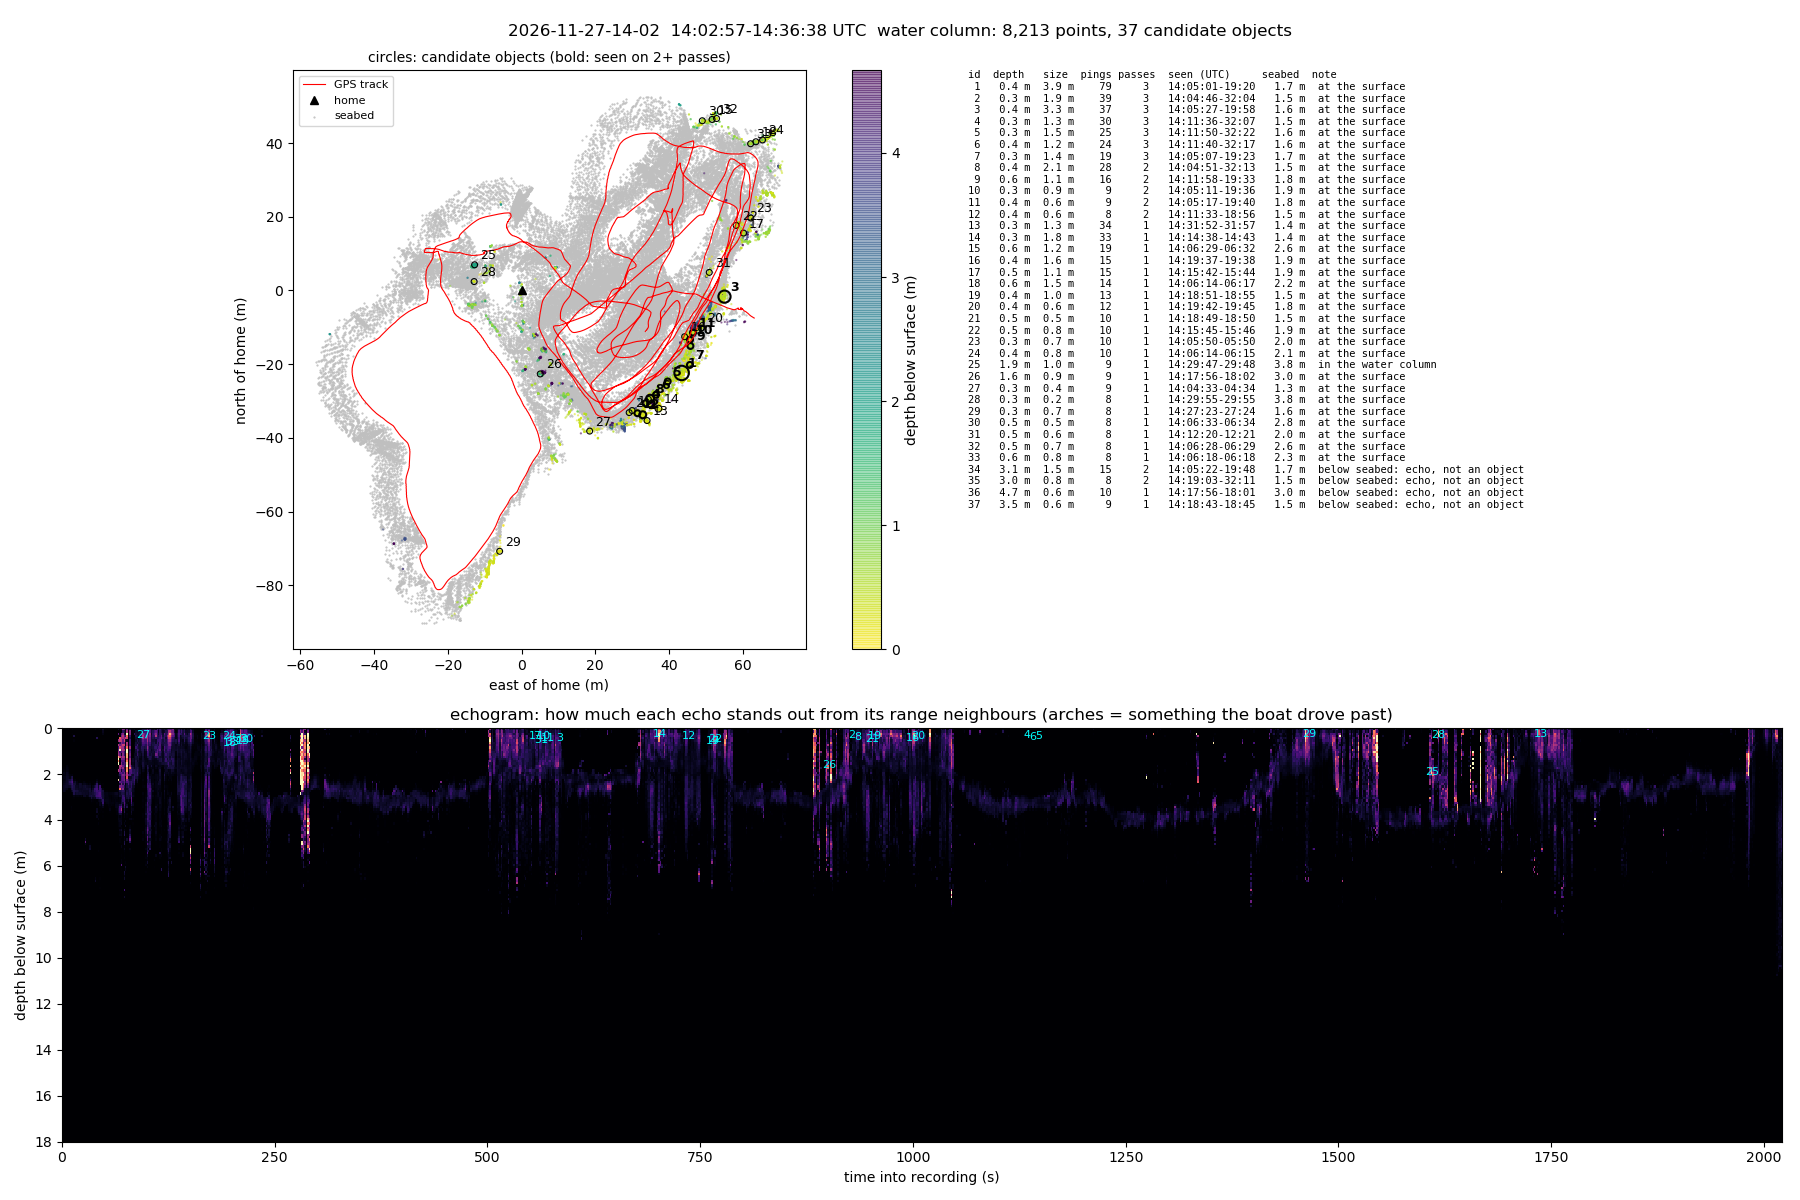

The data file committed next to this chart (first rows):
id, lat, lon, east_m, north_m, depth_m, top_m, bottom_m, size_m, pings, passes, first_seen_utc, last_seen_utc, slant_range_m, seabed_nearby_m, note
1, -26.64, 15.16, 43.4, -22.4, 0.4, 0.2, 0.6, 3.9, 79, 3, 14:05:01, 14:19:20, 7.9, 1.7, at the surface
2, -26.64, 15.16, 32.8, -33.7, 0.3, 0.2, 0.4, 1.9, 39, 3, 14:04:46, 14:32:04, 7.7, 1.5, at the surface
3, -26.64, 15.16, 55.0, -1.7, 0.4, 0.2, 0.6, 3.3, 37, 3, 14:05:27, 14:19:58, 8.8, 1.6, at the surface
4, -26.64, 15.16, 33.6, -30.6, 0.3, 0.2, 0.5, 1.3, 30, 3, 14:11:36, 14:32:07, 6.6, 1.5, at the surface
5, -26.64, 15.16, 39.6, -24.7, 0.3, 0.2, 0.8, 1.5, 25, 3, 14:11:50, 14:32:22, 7.1, 1.6, at the surface
6, -26.64, 15.16, 36.5, -28.3, 0.4, 0.1, 0.6, 1.2, 24, 3, 14:11:40, 14:32:17, 9.2, 1.6, at the surface
7, -26.64, 15.16, 45.7, -20.2, 0.3, 0.2, 0.5, 1.4, 19, 3, 14:05:07, 14:19:23, 8.1, 1.7, at the surface
8, -26.64, 15.16, 34.8, -29.4, 0.4, 0.2, 0.7, 2.1, 28, 2, 14:04:51, 14:32:13, 8.3, 1.5, at the surface
9, -26.64, 15.16, 45.8, -15.1, 0.6, 0.5, 0.7, 1.1, 16, 2, 14:11:58, 14:19:33, 8.6, 1.8, at the surface
10, -26.64, 15.16, 45.7, -13.4, 0.3, 0.2, 0.5, 0.9, 9, 2, 14:05:11, 14:19:36, 9.0, 1.9, at the surface
11, -26.64, 15.16, 46.5, -11.4, 0.4, 0.2, 0.6, 0.6, 9, 2, 14:05:17, 14:19:40, 8.6, 1.8, at the surface
12, -26.64, 15.16, 31.4, -33.3, 0.4, 0.2, 0.6, 0.6, 8, 2, 14:11:33, 14:18:56, 8.8, 1.5, at the surface
13, -26.64, 15.16, 34.0, -35.3, 0.3, 0.1, 0.4, 1.3, 34, 1, 14:31:52, 14:31:57, 7.4, 1.4, at the surface
14, -26.64, 15.16, 37.1, -32.0, 0.3, 0.1, 0.4, 1.8, 33, 1, 14:14:38, 14:14:43, 8.1, 1.4, at the surface
15, -26.64, 15.16, 51.7, 46.4, 0.6, 0.4, 0.8, 1.2, 19, 1, 14:06:29, 14:06:32, 9.7, 2.6, at the surface
16, -26.64, 15.16, 44.2, -12.5, 0.4, 0.2, 0.7, 1.6, 15, 1, 14:19:37, 14:19:38, 9.8, 1.9, at the surface
17, -26.64, 15.16, 60.2, 15.6, 0.5, 0.4, 0.7, 1.1, 15, 1, 14:15:42, 14:15:44, 6.2, 1.9, at the surface
18, -26.64, 15.16, 63.5, 40.3, 0.6, 0.3, 1.1, 1.5, 14, 1, 14:06:14, 14:06:17, 8.5, 2.2, at the surface
19, -26.64, 15.16, 30.0, -32.6, 0.4, 0.2, 0.5, 1.0, 13, 1, 14:18:51, 14:18:55, 5.8, 1.5, at the surface
20, -26.64, 15.16, 48.7, -10.2, 0.4, 0.1, 0.5, 0.6, 12, 1, 14:19:42, 14:19:45, 8.2, 1.8, at the surface
21, -26.64, 15.16, 29.2, -33.1, 0.5, 0.1, 0.6, 0.5, 10, 1, 14:18:49, 14:18:50, 5.3, 1.5, at the surface
22, -26.64, 15.16, 58.2, 17.7, 0.5, 0.3, 0.6, 0.8, 10, 1, 14:15:45, 14:15:46, 6.0, 1.9, at the surface
23, -26.64, 15.16, 62.2, 19.7, 0.3, 0.3, 0.4, 0.7, 10, 1, 14:05:50, 14:05:50, 4.8, 2.0, at the surface
24, -26.64, 15.16, 65.3, 40.8, 0.4, 0.2, 0.5, 0.8, 10, 1, 14:06:14, 14:06:15, 9.4, 2.1, at the surface
25, -26.64, 15.16, -12.8, 7.0, 1.9, 1.7, 2.0, 1.0, 9, 1, 14:29:47, 14:29:48, 3.4, 3.8, in the water column
26, -26.64, 15.16, 5.0, -22.6, 1.6, 1.1, 1.8, 0.9, 9, 1, 14:17:56, 14:18:02, 10.0, 3.0, at the surface
27, -26.64, 15.16, 18.4, -38.1, 0.3, 0.2, 0.4, 0.4, 9, 1, 14:04:33, 14:04:34, 8.4, 1.3, at the surface
28, -26.64, 15.16, -12.9, 2.4, 0.3, 0.2, 0.4, 0.2, 8, 1, 14:29:55, 14:29:55, 8.3, 3.8, at the surface
29, -26.64, 15.16, -6.0, -70.7, 0.3, 0.1, 0.3, 0.7, 8, 1, 14:27:23, 14:27:24, 7.3, 1.6, at the surface
30, -26.64, 15.16, 49.0, 46.1, 0.5, 0.3, 0.7, 0.5, 8, 1, 14:06:33, 14:06:34, 9.8, 2.8, at the surface
31, -26.64, 15.16, 50.9, 4.9, 0.5, 0.4, 0.7, 0.6, 8, 1, 14:12:20, 14:12:21, 8.2, 2.0, at the surface
32, -26.64, 15.16, 52.9, 46.7, 0.5, 0.2, 0.6, 0.7, 8, 1, 14:06:28, 14:06:29, 10.1, 2.6, at the surface
33, -26.64, 15.16, 62.1, 39.8, 0.6, 0.4, 0.8, 0.8, 8, 1, 14:06:18, 14:06:18, 8.4, 2.3, at the surface
34, -26.64, 15.16, 51.1, -5.0, 3.1, 2.9, 3.6, 1.5, 15, 2, 14:05:22, 14:19:48, 6.9, 1.7, below seabed: echo, not an object
35, -26.64, 15.16, 35.2, -29.8, 3.0, 2.9, 3.1, 0.8, 8, 2, 14:19:03, 14:32:11, 8.7, 1.5, below seabed: echo, not an object
36, -26.64, 15.16, 6.1, -22.3, 4.7, 4.5, 5.1, 0.6, 10, 1, 14:17:56, 14:18:01, 10.2, 3.0, below seabed: echo, not an object
37, -26.64, 15.16, 27.8, -37.4, 3.5, 3.3, 3.7, 0.6, 9, 1, 14:18:43, 14:18:45, 7.9, 1.5, below seabed: echo, not an object
